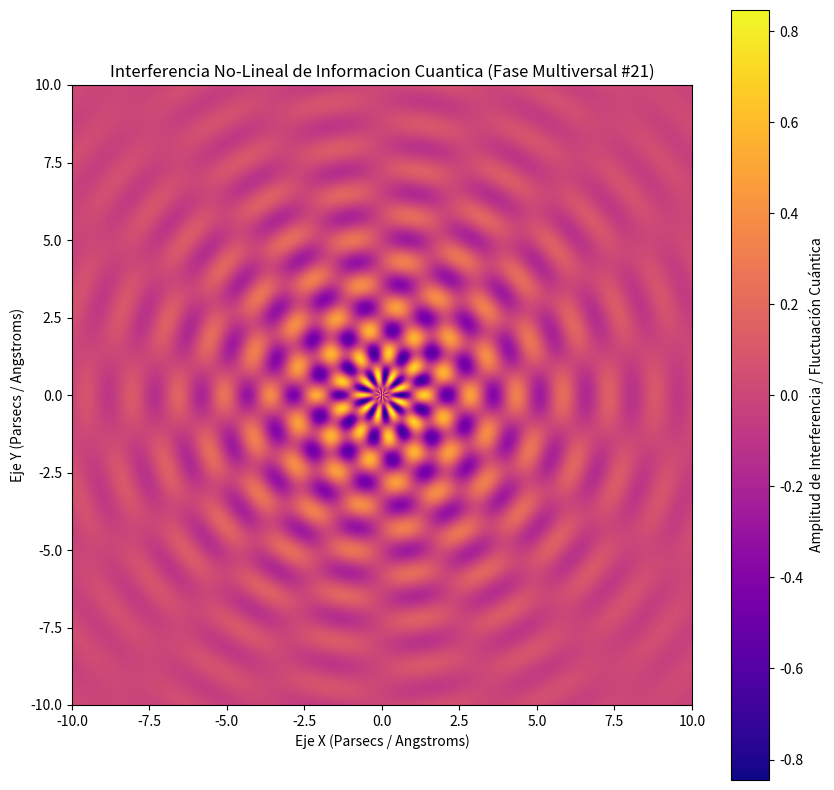

Generate this figure with matplotlib:
%matplotlib inline
# Simulación Multiversal: Informacion Cuantica - Variante 21
import numpy as np
import matplotlib.pyplot as plt

# Parámetros Físicos No-Lineales
omega_1 = 4.209
omega_2 = 8.926
lambda_decay = 0.264
phase_shift = 2.049

x = np.linspace(-10, 10, 800)
y = np.linspace(-10, 10, 800)
X, Y = np.meshgrid(x, y)

# Dinámica de Fluidos / Campos Tensor-Escalares (Fase Multiversal)
R = np.sqrt(X**2 + Y**2) + 1e-5
Z = (np.sin(omega_1 * R + phase_shift) * np.cos(omega_2 * np.arctan2(Y, X))) * np.exp(-lambda_decay * R)

plt.figure(figsize=(10, 10))
plt.imshow(Z, cmap='plasma', extent=[-10, 10, -10, 10], origin='lower')
plt.colorbar(label='Amplitud de Interferencia / Fluctuación Cuántica')
plt.title(r'Interferencia No-Lineal de Informacion Cuantica (Fase Multiversal #21)')
plt.xlabel('Eje X (Parsecs / Angstroms)')
plt.ylabel('Eje Y (Parsecs / Angstroms)')
plt.show()
